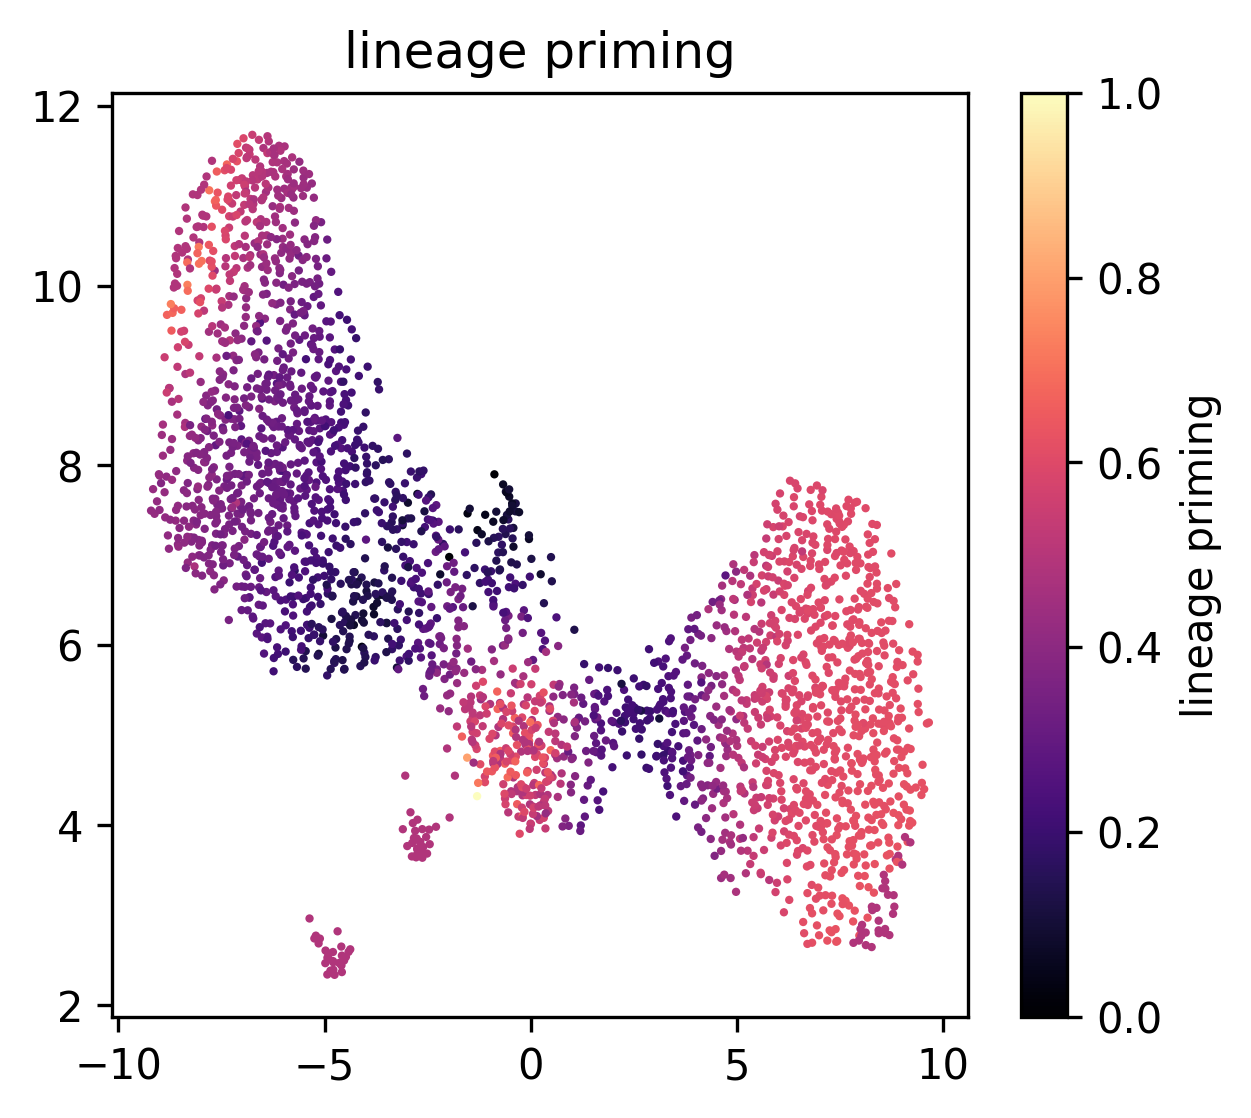

Source data for this figure (header and first rows):
, umap_1, umap_2, paul15_clusters, priming
W31105, -0.04298, 4.939, 7MEP, 0.6552
W31106, -7.29, 7.891, 15Mo, 0.3793
W31107, 8.921, 3.612, 3Ery, 0.6277
W31108, -8.715, 9.5, 15Mo, 0.6556
W31109, 8.982, 4.066, 3Ery, 0.6244
W31110, -6.515, 8.743, 15Mo, 0.2692
W31111, 5.073, 3.849, 4Ery, 0.5061
W31113, 1.379, 4.441, 2Ery, 0.3048
W31114, 4.614, 3.412, 3Ery, 0.4349
W31115, 7.754, 6.393, 2Ery, 0.6033
W31116, 6.664, 5.812, 2Ery, 0.5958
W31117, -2.568, 7.315, 17Neu, 0.2215
W31118, -7.834, 8.668, 14Mo, 0.3759
W31119, -4.372, 7.126, 13Baso, 0.1711
W31120, 7.506, 5.186, 3Ery, 0.6088
W31121, -0.006649, 4.018, 7MEP, 0.526
W31122, 7.29, 3.126, 3Ery, 0.6212
W31123, 7.539, 5.036, 3Ery, 0.6078
W31124, 8.6, 6.164, 2Ery, 0.6086
W31125, -0.8384, 7.486, 8Mk, 0.1009
W31126, 4.714, 3.915, 3Ery, 0.4535
W31127, -5.144, 5.906, 9GMP, 0.101
W31128, -0.4217, 7.096, 8Mk, 0.08499
W31129, -2.093, 5.626, 10GMP, 0.3688
W31130, -4.599, 8.478, 15Mo, 0.2225
W31131, -7.335, 9.786, 16Neu, 0.4698
W31132, 6.686, 5.782, 4Ery, 0.5968
W31133, -4.254, 6.337, 13Baso, 0.1449
W31134, -2.219, 6.099, 17Neu, 0.3713
W31136, 8.229, 3.772, 3Ery, 0.624
W31137, 7.827, 4.999, 2Ery, 0.6109
W31138, 6.769, 3.079, 3Ery, 0.6155
W31139, 3.921, 5.297, 5Ery, 0.2826
W31140, 6.455, 3.672, 3Ery, 0.5882
W31141, -5.72, 7.052, 13Baso, 0.278
W31142, 8.119, 7.525, 1Ery, 0.6022
W31143, 9.051, 4.455, 3Ery, 0.6238
W31144, 5.969, 3.359, 6Ery, 0.5522
W31145, -6.072, 9.809, 15Mo, 0.3707
W31146, 5.378, 4.477, 3Ery, 0.5387
W31147, 8.228, 5.704, 3Ery, 0.6105
W31148, -8.334, 8.054, 14Mo, 0.4011
W31149, -2.752, 3.73, 19Lymph, 0.4858
W31150, -2.981, 7.586, 12Baso, 0.08632
W31151, 8.703, 3.68, 3Ery, 0.6281
W31152, -7.487, 7.522, 14Mo, 0.363
W31153, 5.915, 4.053, 6Ery, 0.5689
W31154, 7.106, 4.68, 4Ery, 0.6028
W31155, -0.7433, 4.743, 7MEP, 0.5176
W31156, 8.395, 5.937, 2Ery, 0.6072
W31157, -3.365, 5.958, 13Baso, 0.1814
W31158, -7.498, 9.826, 14Mo, 0.5385
W31159, 4.727, 4.373, 6Ery, 0.4686
W31160, -1.211, 5.399, 18Eos, 0.4307
W31161, 7.224, 5.693, 4Ery, 0.5966
W31162, 6.871, 4.854, 3Ery, 0.5979
W31163, 6.563, 5.075, 3Ery, 0.5832
W31164, -7.619, 7.845, 14Mo, 0.3645
W31165, 8.439, 5.519, 2Ery, 0.6111
W31166, -6.181, 7.211, 13Baso, 0.3099
... 2,670 more rows
